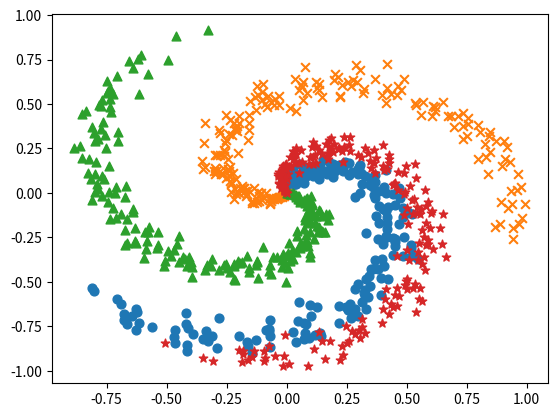

Reproduce this figure in Python.
#!/usr/bin/env python

import numpy as np
import matplotlib.pyplot as plt


def load_data(seed=1984, data_number=100, class_number=3):
    np.random.seed(seed)
    DIM = 2  # dimension of data

    x = np.zeros((data_number * class_number, DIM))
    t = np.zeros((data_number * class_number, class_number), dtype=np.int16)

    for j in range(class_number):
        for i in range(data_number):
            rate = i / data_number
            radius = rate
            theta = j * 4.0 + 4.0 * rate + np.random.randn() * 0.2

            ix = data_number * j + i
            x[ix] = np.array([
                radius * np.sin(theta),
                radius * np.cos(theta),
            ]).flatten()
            t[ix, j] = 1

    return x, t


if __name__ == "__main__":
    data_number = 200
    class_number = 4
    x, t = load_data(1997, data_number, class_number)
    print('x', x.shape)
    print('t', t.shape)

    markers = ['o', 'x', '^', '*']

    for i in range(class_number):
        plt.scatter(
            x[i * data_number:(i + 1) * data_number, 0],
            x[i * data_number:(i + 1) * data_number, 1],
            s=40,
            marker=markers[i],
        )

    plt.show()
